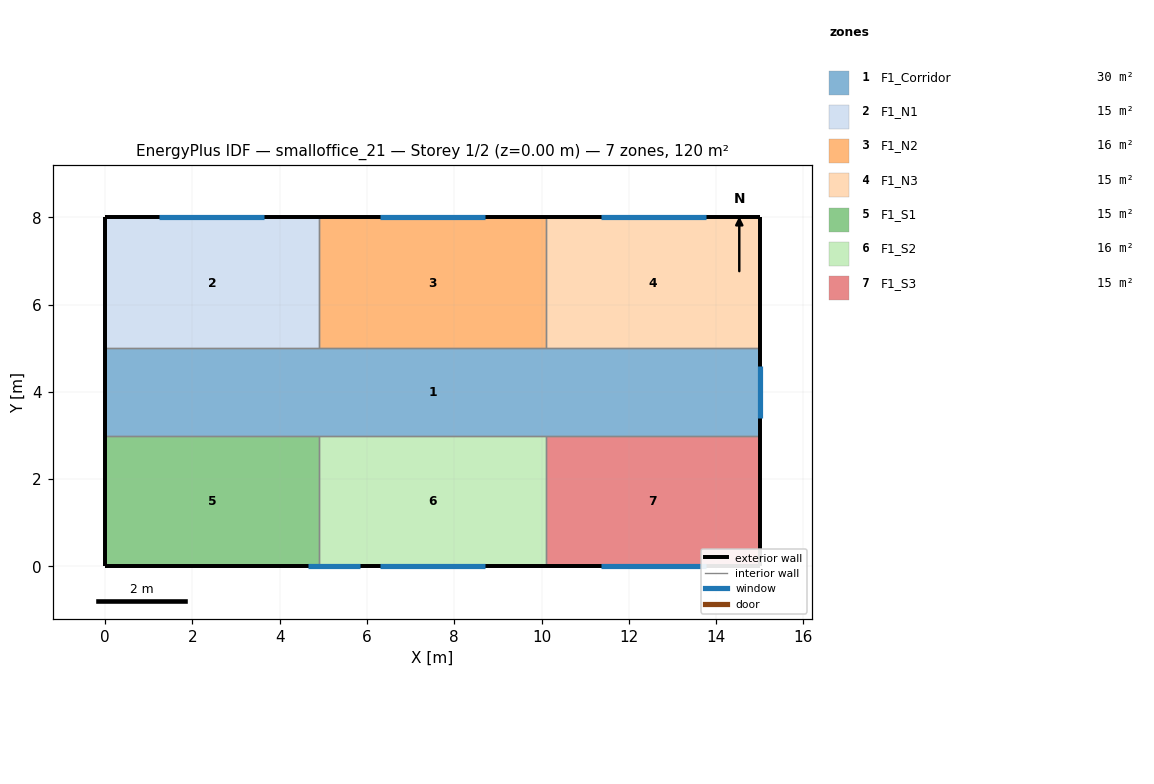
=== STOREY PLAN SPEC (per zone: floor XY polygon, exterior-wall plan segments, windows/doors) ===
zone 1: F1_Corridor  (30.0 m²)
  floor: (0.00, 3.00) (0.00, 5.00) (15.00, 5.00) (15.00, 3.00)
  exterior wall: (15.00, 3.00) – (15.00, 5.00)  [2.0 m]
    window: (15.00, 3.40) – (15.00, 4.60)  [2.2 m²]
  exterior wall: (0.00, 5.00) – (0.00, 3.00)  [2.0 m]
  interior walls: 6
zone 2: F1_N1  (14.7 m²)
  floor: (0.00, 5.00) (0.00, 8.00) (4.90, 8.00) (4.90, 5.00)
  exterior wall: (4.90, 8.00) – (0.00, 8.00)  [4.9 m]
    window: (3.64, 8.00) – (1.24, 8.00)  [3.8 m²]
  exterior wall: (0.00, 8.00) – (0.00, 5.00)  [3.0 m]
  interior walls: 2
zone 3: F1_N2  (15.6 m²)
  floor: (4.90, 5.00) (4.90, 8.00) (10.10, 8.00) (10.10, 5.00)
  exterior wall: (10.10, 8.00) – (4.90, 8.00)  [5.2 m]
    window: (8.70, 8.00) – (6.30, 8.00)  [3.8 m²]
  interior walls: 3
zone 4: F1_N3  (14.7 m²)
  floor: (10.10, 5.00) (10.10, 8.00) (15.00, 8.00) (15.00, 5.00)
  exterior wall: (15.00, 5.00) – (15.00, 8.00)  [3.0 m]
  exterior wall: (15.00, 8.00) – (10.10, 8.00)  [4.9 m]
    window: (13.76, 8.00) – (11.36, 8.00)  [3.8 m²]
  interior walls: 2
zone 5: F1_S1  (14.7 m²)
  floor: (0.00, 0.00) (0.00, 3.00) (4.90, 3.00) (4.90, 0.00)
  exterior wall: (0.00, 0.00) – (4.90, 0.00)  [4.9 m]
    window: (4.64, 0.00) – (5.84, 0.00)  [0.7 m²]
  exterior wall: (0.00, 3.00) – (0.00, 0.00)  [3.0 m]
  interior walls: 2
zone 6: F1_S2  (15.6 m²)
  floor: (4.90, 0.00) (4.90, 3.00) (10.10, 3.00) (10.10, 0.00)
  exterior wall: (4.90, 0.00) – (10.10, 0.00)  [5.2 m]
    window: (6.30, 0.00) – (8.70, 0.00)  [3.8 m²]
  interior walls: 3
zone 7: F1_S3  (14.7 m²)
  floor: (10.10, 0.00) (10.10, 3.00) (15.00, 3.00) (15.00, 0.00)
  exterior wall: (10.10, 0.00) – (15.00, 0.00)  [4.9 m]
    window: (11.36, 0.00) – (13.76, 0.00)  [3.8 m²]
  exterior wall: (15.00, 0.00) – (15.00, 3.00)  [3.0 m]
  interior walls: 2

=== DERIVED (storey summary) ===
Building: smalloffice_21
Storey: 1 of 2  (floor level z = 0.00 m)
Storey gross floor area: 120.0 m²
Zones on this storey: 7
  - F1_Corridor: floor 30.0 m²; exterior wall 4.0 m (12.0 m²); 1 window(s) 2.2 m²; WWR 18.0%
  - F1_N1: floor 14.7 m²; exterior wall 7.9 m (23.7 m²); 1 window(s) 3.8 m²; WWR 16.2%
  - F1_N2: floor 15.6 m²; exterior wall 5.2 m (15.6 m²); 1 window(s) 3.8 m²; WWR 24.6%
  - F1_N3: floor 14.7 m²; exterior wall 7.9 m (23.7 m²); 1 window(s) 3.8 m²; WWR 16.2%
  - F1_S1: floor 14.7 m²; exterior wall 7.9 m (23.7 m²); 1 window(s) 0.7 m²; WWR 3.0%
  - F1_S2: floor 15.6 m²; exterior wall 5.2 m (15.6 m²); 1 window(s) 3.8 m²; WWR 24.6%
  - F1_S3: floor 14.7 m²; exterior wall 7.9 m (23.7 m²); 1 window(s) 3.8 m²; WWR 16.2%
Zone adjacency (shared interzone walls):
  - F1_Corridor ↔ F1_N1
  - F1_Corridor ↔ F1_N2
  - F1_Corridor ↔ F1_N3
  - F1_Corridor ↔ F1_S1
  - F1_Corridor ↔ F1_S2
  - F1_Corridor ↔ F1_S3
  - F1_N1 ↔ F1_N2
  - F1_N2 ↔ F1_N3
  - F1_S1 ↔ F1_S2
  - F1_S2 ↔ F1_S3